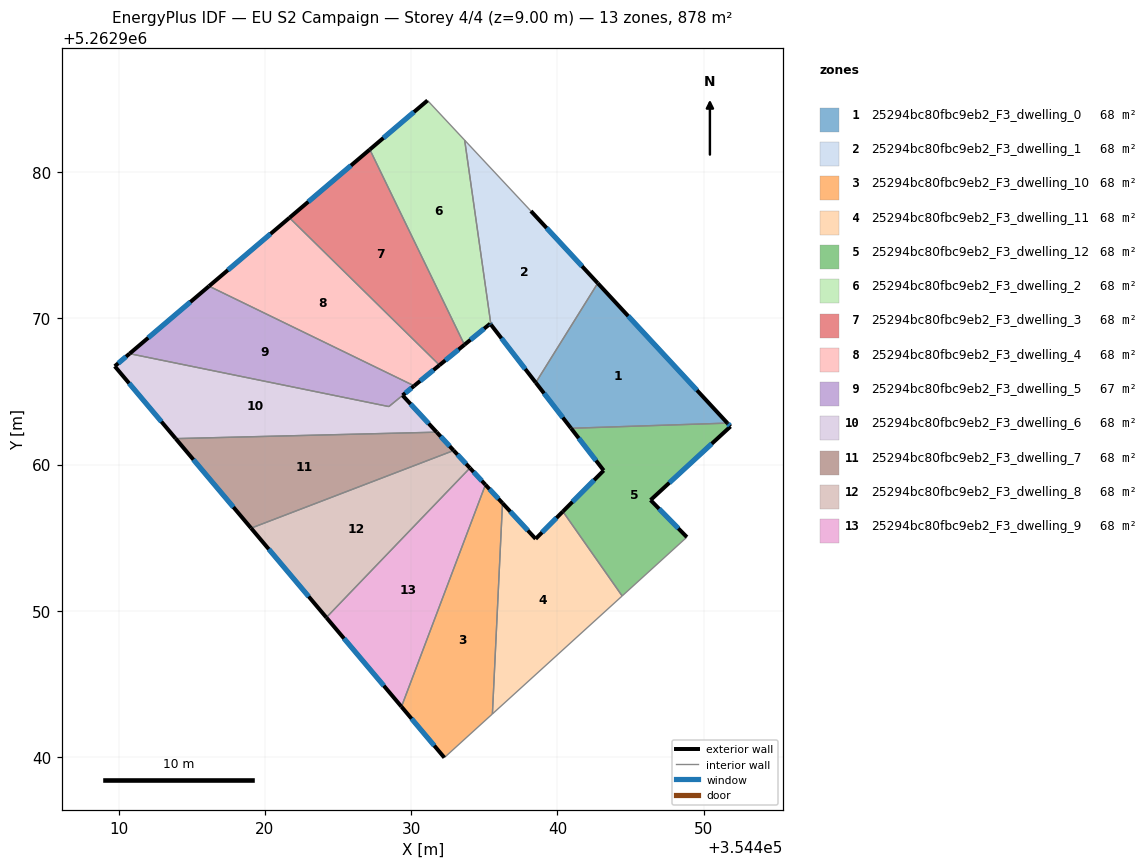
=== STOREY PLAN SPEC (per zone: floor XY polygon, exterior-wall plan segments, windows/doors) ===
zone 1: 25294bc80fbc9eb2_F3_dwelling_0  (67.5 m²)
  floor: (354442.75, 5262972.40) (354451.62, 5262962.83) (354440.93, 5262962.48) (354438.52, 5262965.60)
  exterior wall: (354438.52, 5262965.60) – (354440.93, 5262962.48)  [3.9 m]
    window: (354439.08, 5262964.87) – (354440.36, 5262963.21)  [3.3 m²]
  exterior wall: (354451.62, 5262962.83) – (354442.75, 5262972.40)  [13.0 m]
    window: (354449.54, 5262965.08) – (354444.84, 5262970.15)  [11.0 m²]
  interior walls: 2
zone 2: 25294bc80fbc9eb2_F3_dwelling_1  (67.5 m²)
  floor: (354438.18, 5262977.33) (354442.75, 5262972.40) (354438.52, 5262965.60) (354435.45, 5262969.56) (354433.66, 5262982.17)
  exterior wall: (354435.45, 5262969.56) – (354438.52, 5262965.60)  [5.0 m]
    window: (354436.17, 5262968.63) – (354437.80, 5262966.53)  [4.2 m²]
  exterior wall: (354442.75, 5262972.40) – (354438.18, 5262977.33)  [6.7 m]
    window: (354441.68, 5262973.56) – (354439.26, 5262976.17)  [5.7 m²]
  interior walls: 3
zone 3: 25294bc80fbc9eb2_F3_dwelling_10  (67.5 m²)
  floor: (354435.08, 5262958.62) (354436.24, 5262957.36) (354435.55, 5262942.95) (354432.27, 5262939.96) (354429.33, 5262943.44)
  exterior wall: (354436.24, 5262957.36) – (354435.08, 5262958.62)  [1.7 m]
    window: (354435.97, 5262957.66) – (354435.35, 5262958.32)  [1.4 m²]
  exterior wall: (354429.33, 5262943.44) – (354432.27, 5262939.96)  [4.6 m]
    window: (354430.02, 5262942.62) – (354431.58, 5262940.78)  [3.8 m²]
  interior walls: 3
zone 4: 25294bc80fbc9eb2_F3_dwelling_11  (67.5 m²)
  floor: (354440.37, 5262956.79) (354444.42, 5262951.01) (354435.55, 5262942.95) (354436.24, 5262957.36) (354438.51, 5262954.92)
  exterior wall: (354438.51, 5262954.92) – (354436.24, 5262957.36)  [3.3 m]
    window: (354437.97, 5262955.49) – (354436.77, 5262956.79)  [2.8 m²]
  exterior wall: (354440.37, 5262956.79) – (354438.51, 5262954.92)  [2.6 m]
    window: (354439.93, 5262956.35) – (354438.94, 5262955.36)  [2.2 m²]
  interior walls: 3
zone 5: 25294bc80fbc9eb2_F3_dwelling_12  (67.5 m²)
  floor: (354451.62, 5262962.83) (354451.83, 5262962.60) (354446.36, 5262957.57) (354448.85, 5262955.04) (354444.42, 5262951.01) (354440.37, 5262956.79) (354443.16, 5262959.59) (354440.93, 5262962.48)
  exterior wall: (354443.16, 5262959.59) – (354440.37, 5262956.79)  [4.0 m]
    window: (354442.50, 5262958.94) – (354441.02, 5262957.45)  [3.3 m²]
  exterior wall: (354440.93, 5262962.48) – (354443.16, 5262959.59)  [3.6 m]
    window: (354441.45, 5262961.80) – (354442.64, 5262960.27)  [3.1 m²]
  exterior wall: (354451.83, 5262962.60) – (354451.62, 5262962.83)  [0.3 m]
    window: (354451.78, 5262962.66) – (354451.67, 5262962.78)  [0.3 m²]
  exterior wall: (354446.36, 5262957.57) – (354451.83, 5262962.60)  [7.4 m]
    window: (354447.65, 5262958.75) – (354450.55, 5262961.42)  [6.3 m²]
  exterior wall: (354448.85, 5262955.04) – (354446.36, 5262957.57)  [3.5 m]
    window: (354448.26, 5262955.63) – (354446.95, 5262956.97)  [3.0 m²]
  interior walls: 3
zone 6: 25294bc80fbc9eb2_F3_dwelling_2  (67.5 m²)
  floor: (354433.66, 5262982.17) (354435.45, 5262969.56) (354435.40, 5262969.63) (354433.64, 5262968.19) (354427.17, 5262981.54) (354431.11, 5262984.89)
  exterior wall: (354435.40, 5262969.63) – (354435.45, 5262969.56)  [0.1 m]
    window: (354435.41, 5262969.61) – (354435.44, 5262969.58)  [0.1 m²]
  exterior wall: (354433.64, 5262968.19) – (354435.40, 5262969.63)  [2.3 m]
    window: (354434.05, 5262968.53) – (354434.99, 5262969.29)  [1.9 m²]
  exterior wall: (354431.11, 5262984.89) – (354427.17, 5262981.54)  [5.2 m]
    window: (354430.19, 5262984.10) – (354428.10, 5262982.33)  [4.4 m²]
  interior walls: 3
zone 7: 25294bc80fbc9eb2_F3_dwelling_3  (67.5 m²)
  floor: (354427.17, 5262981.54) (354433.64, 5262968.19) (354431.93, 5262966.79) (354421.67, 5262976.87)
  exterior wall: (354431.93, 5262966.79) – (354433.64, 5262968.19)  [2.2 m]
    window: (354432.33, 5262967.12) – (354433.24, 5262967.86)  [1.9 m²]
  exterior wall: (354427.17, 5262981.54) – (354421.67, 5262976.87)  [7.2 m]
    window: (354425.88, 5262980.44) – (354422.97, 5262977.97)  [6.1 m²]
  interior walls: 2
zone 8: 25294bc80fbc9eb2_F3_dwelling_4  (67.5 m²)
  floor: (354431.93, 5262966.79) (354430.20, 5262965.38) (354416.17, 5262972.20) (354421.67, 5262976.87)
  exterior wall: (354430.20, 5262965.38) – (354431.93, 5262966.79)  [2.2 m]
    window: (354430.61, 5262965.71) – (354431.53, 5262966.46)  [1.9 m²]
  exterior wall: (354421.67, 5262976.87) – (354416.17, 5262972.20)  [7.2 m]
    window: (354420.38, 5262975.77) – (354417.47, 5262973.29)  [6.1 m²]
  interior walls: 2
zone 9: 25294bc80fbc9eb2_F3_dwelling_5  (66.6 m²)
  floor: (354430.20, 5262965.38) (354428.47, 5262963.96) (354410.74, 5262967.58) (354416.17, 5262972.20)
  exterior wall: (354416.17, 5262972.20) – (354410.74, 5262967.58)  [7.1 m]
    window: (354414.90, 5262971.11) – (354412.02, 5262968.66)  [6.0 m²]
  exterior wall: (354429.41, 5262964.73) – (354430.20, 5262965.38)  [1.0 m]
    window: (354429.59, 5262964.88) – (354430.02, 5262965.23)  [0.9 m²]
  interior walls: 3
zone 10: 25294bc80fbc9eb2_F3_dwelling_6  (68.5 m²)
  floor: (354429.41, 5262964.73) (354431.74, 5262962.21) (354413.90, 5262961.77) (354409.73, 5262966.72) (354410.74, 5262967.58) (354428.47, 5262963.96)
  exterior wall: (354409.73, 5262966.72) – (354413.90, 5262961.77)  [6.5 m]
    window: (354410.71, 5262965.56) – (354412.92, 5262962.93)  [5.5 m²]
  exterior wall: (354410.74, 5262967.58) – (354409.73, 5262966.72)  [1.3 m]
    window: (354410.51, 5262967.38) – (354409.97, 5262966.92)  [1.1 m²]
  exterior wall: (354431.74, 5262962.21) – (354429.41, 5262964.73)  [3.4 m]
    window: (354431.19, 5262962.80) – (354429.96, 5262964.14)  [2.9 m²]
  interior walls: 3
zone 11: 25294bc80fbc9eb2_F3_dwelling_7  (67.5 m²)
  floor: (354431.74, 5262962.21) (354432.90, 5262960.96) (354419.05, 5262955.65) (354413.90, 5262961.77)
  exterior wall: (354432.90, 5262960.96) – (354431.74, 5262962.21)  [1.7 m]
    window: (354432.63, 5262961.25) – (354432.01, 5262961.92)  [1.4 m²]
  exterior wall: (354413.90, 5262961.77) – (354419.05, 5262955.65)  [8.0 m]
    window: (354415.11, 5262960.33) – (354417.84, 5262957.09)  [6.8 m²]
  interior walls: 2
zone 12: 25294bc80fbc9eb2_F3_dwelling_8  (67.5 m²)
  floor: (354432.90, 5262960.96) (354434.01, 5262959.76) (354424.20, 5262949.54) (354419.05, 5262955.65)
  exterior wall: (354434.01, 5262959.76) – (354432.90, 5262960.96)  [1.6 m]
    window: (354433.75, 5262960.04) – (354433.16, 5262960.68)  [1.4 m²]
  exterior wall: (354419.05, 5262955.65) – (354424.20, 5262949.54)  [8.0 m]
    window: (354420.26, 5262954.22) – (354422.99, 5262950.97)  [6.7 m²]
  interior walls: 2
zone 13: 25294bc80fbc9eb2_F3_dwelling_9  (67.5 m²)
  floor: (354434.01, 5262959.76) (354435.08, 5262958.62) (354429.33, 5262943.44) (354424.20, 5262949.54)
  exterior wall: (354435.08, 5262958.62) – (354434.01, 5262959.76)  [1.6 m]
    window: (354434.83, 5262958.89) – (354434.26, 5262959.49)  [1.3 m²]
  exterior wall: (354424.20, 5262949.54) – (354429.33, 5262943.44)  [8.0 m]
    window: (354425.40, 5262948.11) – (354428.13, 5262944.87)  [6.7 m²]
  interior walls: 2

=== DERIVED (storey summary) ===
Building: EU S2 Campaign
Storey: 4 of 4  (floor level z = 9.00 m)
Storey gross floor area: 877.8 m²
Zones on this storey: 13
  - 25294bc80fbc9eb2_F3_dwelling_0: floor 67.5 m²; exterior wall 17.0 m (51.0 m²); 2 window(s) 14.3 m²; WWR 28.1%
  - 25294bc80fbc9eb2_F3_dwelling_1: floor 67.5 m²; exterior wall 11.7 m (35.2 m²); 2 window(s) 9.9 m²; WWR 28.1%
  - 25294bc80fbc9eb2_F3_dwelling_10: floor 67.5 m²; exterior wall 6.3 m (18.8 m²); 2 window(s) 5.3 m²; WWR 28.1%
  - 25294bc80fbc9eb2_F3_dwelling_11: floor 67.5 m²; exterior wall 6.0 m (17.9 m²); 2 window(s) 5.0 m²; WWR 28.1%
  - 25294bc80fbc9eb2_F3_dwelling_12: floor 67.5 m²; exterior wall 18.9 m (56.7 m²); 5 window(s) 15.9 m²; WWR 28.1%
  - 25294bc80fbc9eb2_F3_dwelling_2: floor 67.5 m²; exterior wall 7.5 m (22.6 m²); 3 window(s) 6.4 m²; WWR 28.1%
  - 25294bc80fbc9eb2_F3_dwelling_3: floor 67.5 m²; exterior wall 9.4 m (28.2 m²); 2 window(s) 7.9 m²; WWR 28.1%
  - 25294bc80fbc9eb2_F3_dwelling_4: floor 67.5 m²; exterior wall 9.5 m (28.4 m²); 2 window(s) 8.0 m²; WWR 28.1%
  - 25294bc80fbc9eb2_F3_dwelling_5: floor 66.6 m²; exterior wall 8.2 m (24.5 m²); 2 window(s) 6.9 m²; WWR 28.1%
  - 25294bc80fbc9eb2_F3_dwelling_6: floor 68.5 m²; exterior wall 11.2 m (33.7 m²); 3 window(s) 9.5 m²; WWR 28.1%
  - 25294bc80fbc9eb2_F3_dwelling_7: floor 67.5 m²; exterior wall 9.7 m (29.1 m²); 2 window(s) 8.2 m²; WWR 28.1%
  - 25294bc80fbc9eb2_F3_dwelling_8: floor 67.5 m²; exterior wall 9.6 m (28.9 m²); 2 window(s) 8.1 m²; WWR 28.1%
  - 25294bc80fbc9eb2_F3_dwelling_9: floor 67.5 m²; exterior wall 9.5 m (28.6 m²); 2 window(s) 8.0 m²; WWR 28.1%
Zone adjacency (shared interzone walls):
  - 25294bc80fbc9eb2_F3_dwelling_0 ↔ 25294bc80fbc9eb2_F3_dwelling_1
  - 25294bc80fbc9eb2_F3_dwelling_0 ↔ 25294bc80fbc9eb2_F3_dwelling_12
  - 25294bc80fbc9eb2_F3_dwelling_1 ↔ 25294bc80fbc9eb2_F3_dwelling_2
  - 25294bc80fbc9eb2_F3_dwelling_10 ↔ 25294bc80fbc9eb2_F3_dwelling_11
  - 25294bc80fbc9eb2_F3_dwelling_10 ↔ 25294bc80fbc9eb2_F3_dwelling_9
  - 25294bc80fbc9eb2_F3_dwelling_11 ↔ 25294bc80fbc9eb2_F3_dwelling_12
  - 25294bc80fbc9eb2_F3_dwelling_2 ↔ 25294bc80fbc9eb2_F3_dwelling_3
  - 25294bc80fbc9eb2_F3_dwelling_3 ↔ 25294bc80fbc9eb2_F3_dwelling_4
  - 25294bc80fbc9eb2_F3_dwelling_4 ↔ 25294bc80fbc9eb2_F3_dwelling_5
  - 25294bc80fbc9eb2_F3_dwelling_5 ↔ 25294bc80fbc9eb2_F3_dwelling_6
  - 25294bc80fbc9eb2_F3_dwelling_6 ↔ 25294bc80fbc9eb2_F3_dwelling_7
  - 25294bc80fbc9eb2_F3_dwelling_7 ↔ 25294bc80fbc9eb2_F3_dwelling_8
  - 25294bc80fbc9eb2_F3_dwelling_8 ↔ 25294bc80fbc9eb2_F3_dwelling_9